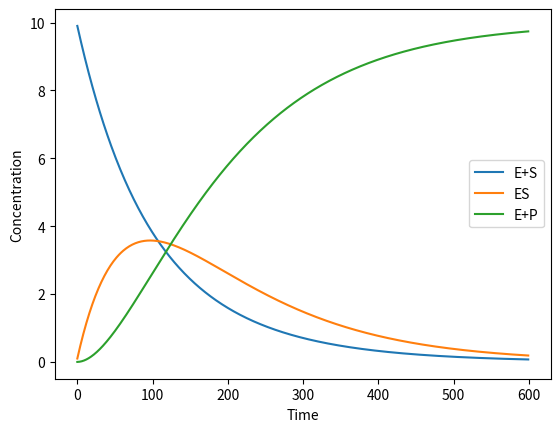

Reproduce this figure in Python.
import numpy as np
import matplotlib.pyplot as plt

a = 0.01  # E+S -> ES
b = 0.001 # ES -> E+S
c = 0.01  # E+S -> E+P
d = 0.001  # coeff for E+S -> ES

update_matrix = np.array(
    [[1-a,b   ,0],
     [a ,1-b-c,0],
     [0 ,c    ,1]]
  )


# E+S, ES, E+P
current_state = np.array([10.0, 0.0, 0.0])

log = []

for i in range(0, 600):
    dot = np.dot(update_matrix, current_state)
    log.append(dot)
    current_state = dot

log = np.array(log)

plt.plot(log[:,0], label="E+S")
plt.plot(log[:,1], label="ES")
plt.plot(log[:,2], label="E+P")
plt.xlabel('Time')
plt.ylabel('Concentration')

plt.legend()

plt.show()